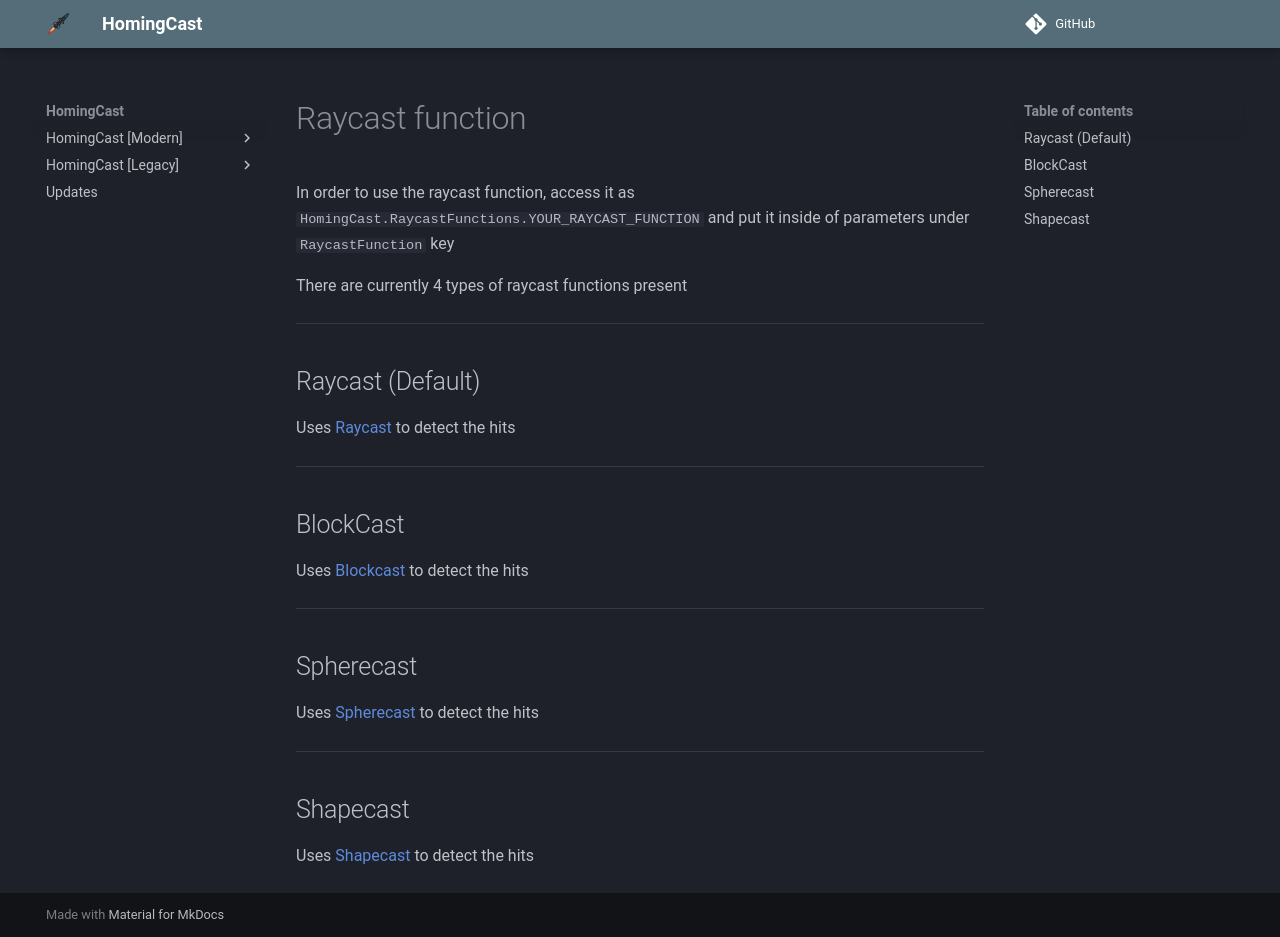

repository: Lolekic/HomingCast-API · page: NEW/RaycastFunctions/index.html · generator: mkdocs

# Raycast function

In order to use the raycast function, access it as `HomingCast.RaycastFunctions.YOUR_RAYCAST_FUNCTION` and put it inside of parameters under `RaycastFunction` key

There are currently 4 types of raycast functions present

---
## Raycast (Default)

Uses [Raycast](https://create.roblox.com/docs/workspace/raycasting) to detect the hits

---
## BlockCast

Uses [Blockcast](https://create.roblox.com/docs/reference/engine/classes/WorldRoot#Blockcast) to detect the hits

---
## Spherecast

Uses [Spherecast](https://create.roblox.com/docs/reference/engine/classes/WorldRoot#Spherecast) to detect the hits

---
## Shapecast

Uses [Shapecast](https://create.roblox.com/docs/reference/engine/classes/WorldRoot#Shapecast) to detect the hits
